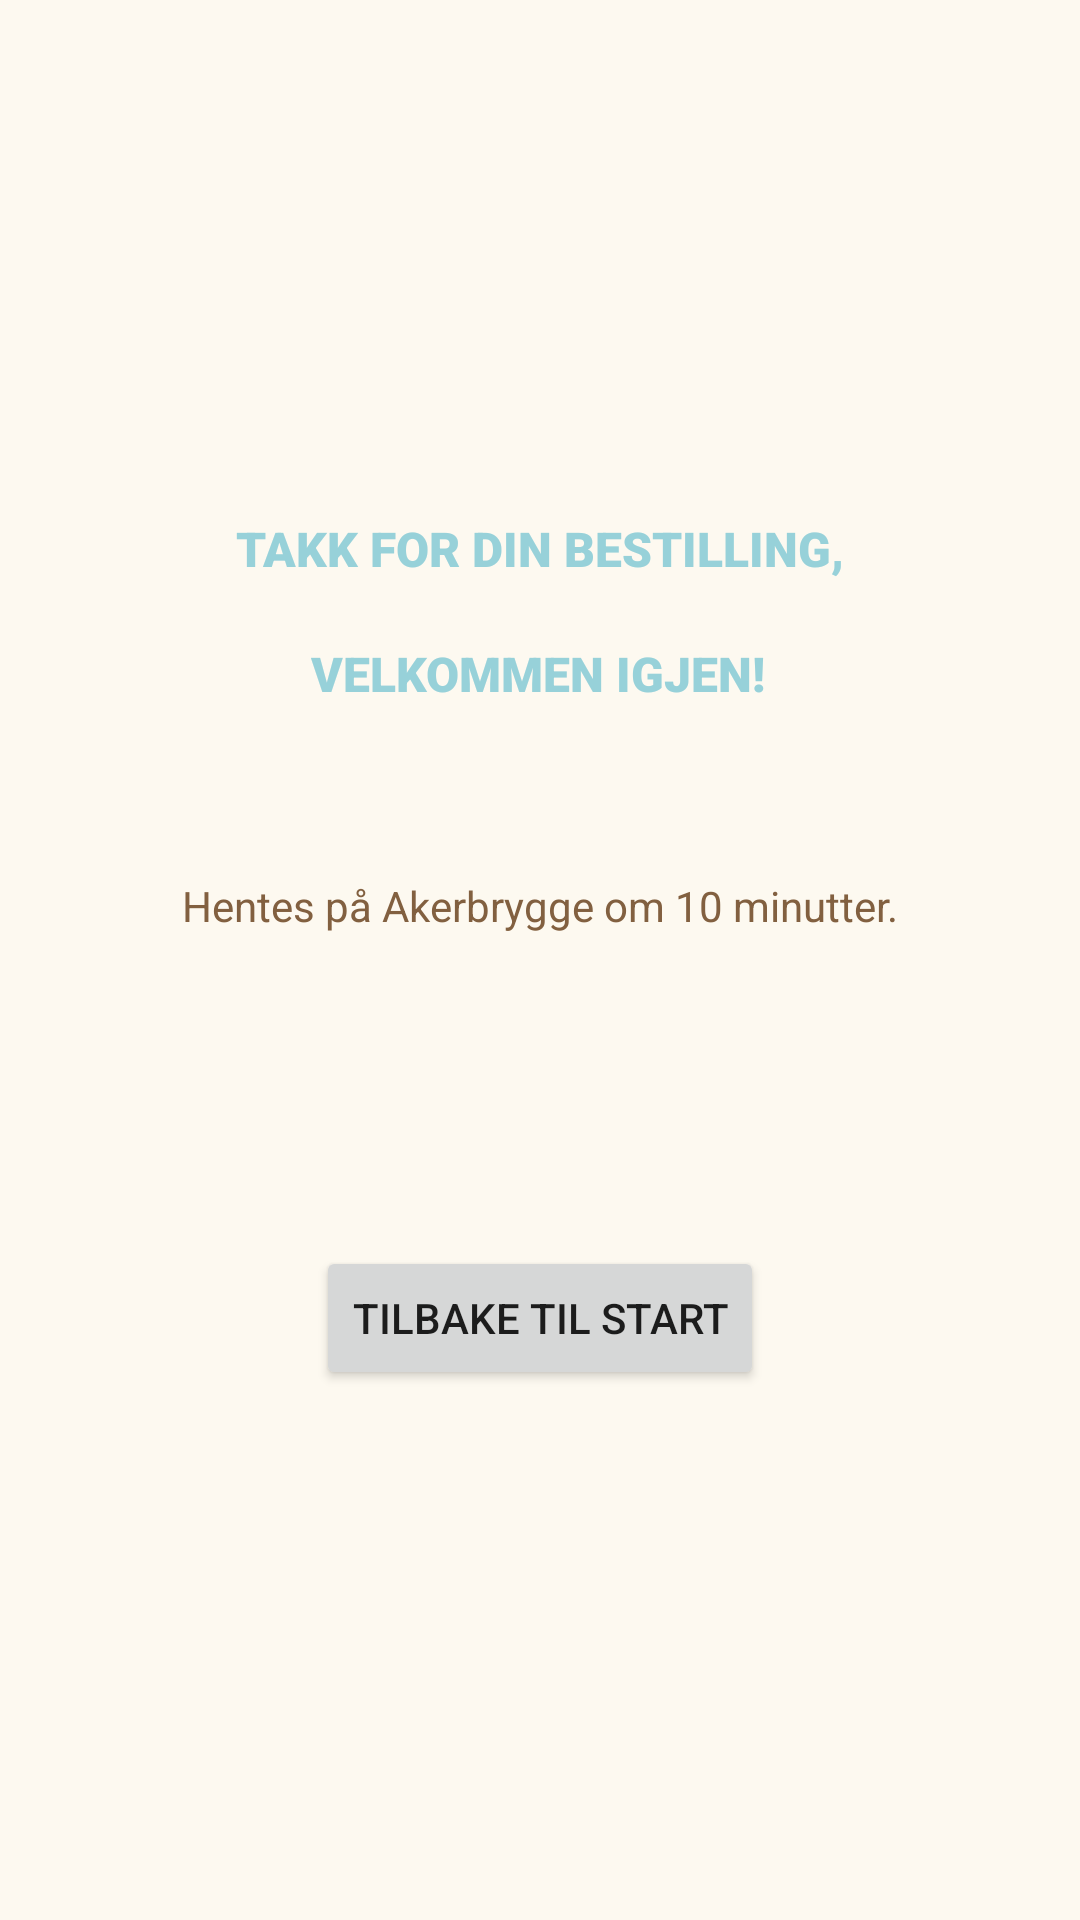

Layout XML and referenced resources for this Android screen:
<!-- AndroidManifest.xml: application theme Theme.Fris -->
<!-- res/layout/fragment_bekreftet_kjop.xml -->
<?xml version="1.0" encoding="utf-8"?>
<androidx.constraintlayout.widget.ConstraintLayout
        xmlns:android="http://schemas.android.com/apk/res/android"
    xmlns:app="http://schemas.android.com/apk/res-auto"
    xmlns:tools="http://schemas.android.com/tools"
        android:layout_width="match_parent"
        android:layout_height="match_parent"
        android:id="@+id/container_bekreftet"
        android:background="@color/main_white"
        tools:context=".BekreftetKjop_Fragment">


    <TextView
        android:id="@+id/textView11"
        android:layout_width="wrap_content"
        android:layout_height="wrap_content"
        android:layout_marginTop="172dp"
        android:textColor="@color/main_blue"
        android:textSize="16sp"
        android:fontFamily="sans-serif-black"
        android:text="@string/bekreftKjopTekst1"
        app:layout_constraintEnd_toEndOf="parent"
        app:layout_constraintStart_toStartOf="parent"
        app:layout_constraintTop_toTopOf="parent" />

    <TextView
        android:id="@+id/textView14"
        android:layout_width="wrap_content"
        android:layout_height="wrap_content"
        android:layout_marginTop="20dp"
        android:fontFamily="sans-serif-black"
        android:text="@string/bekreftKjopTekst2"
        android:textColor="@color/main_blue"
        android:textSize="16sp"
        app:layout_constraintEnd_toEndOf="parent"
        app:layout_constraintHorizontal_bias="0.498"
        app:layout_constraintStart_toStartOf="parent"
        app:layout_constraintTop_toBottomOf="@+id/textView11" />

    <TextView
        android:id="@+id/textView15"
        android:layout_width="wrap_content"
        android:layout_height="wrap_content"
        android:layout_marginTop="57dp"
        android:text="@string/bekreftKjop_Tekst3"
        android:textColor="@color/main_brown"
        android:textSize="14sp"
        app:layout_constraintEnd_toEndOf="parent"
        app:layout_constraintStart_toStartOf="parent"
        app:layout_constraintTop_toBottomOf="@+id/textView14" />

    <Button
        android:id="@+id/tilbakeStart_btn"
        android:text="@string/tilbake_til_start_Btn"
        android:layout_width="wrap_content"
        android:layout_height="wrap_content"
        app:layout_constraintBottom_toBottomOf="parent"
        app:layout_constraintEnd_toEndOf="parent"
        app:layout_constraintStart_toStartOf="parent"
        app:layout_constraintTop_toBottomOf="@+id/textView15"
        app:layout_constraintVertical_bias="0.371" />


</androidx.constraintlayout.widget.ConstraintLayout>
<!-- resources referenced by this layout -->
<resources>
  <color name="main_blue">#97D1D9</color>
  <color name="main_brown">#826040</color>
  <color name="main_white">#FDF9F0</color>
  <string name="bekreftKjopTekst1">TAKK FOR DIN BESTILLING,</string>
  <string name="bekreftKjopTekst2">VELKOMMEN IGJEN!</string>
  <string name="bekreftKjop_Tekst3">Hentes på Akerbrygge om 10 minutter.</string>
  <string name="tilbake_til_start_Btn">tilbake til start</string>
  <style name="Theme.Fris" parent="Theme.MaterialComponents.DayNight">
          
          <item name="colorPrimary">@color/secondary_pink</item>
          <item name="colorPrimaryVariant">@color/main_pink</item>
          <item name="colorOnPrimary">@color/main_white</item>
          
          <item name="colorSecondary">@color/secondary_pink</item>
          <item name="colorSecondaryVariant">@color/third_pink</item>
          <item name="colorOnSecondary">@color/main_brown</item>
          
          <item name="android:statusBarColor" tools:targetApi="l">@color/main_blue</item>
          
      </style>
  <color name="secondary_pink">#E56C8B</color>
  <color name="main_pink">#F4ADC5</color>
  <color name="third_pink">#F6DADF</color>
</resources>
